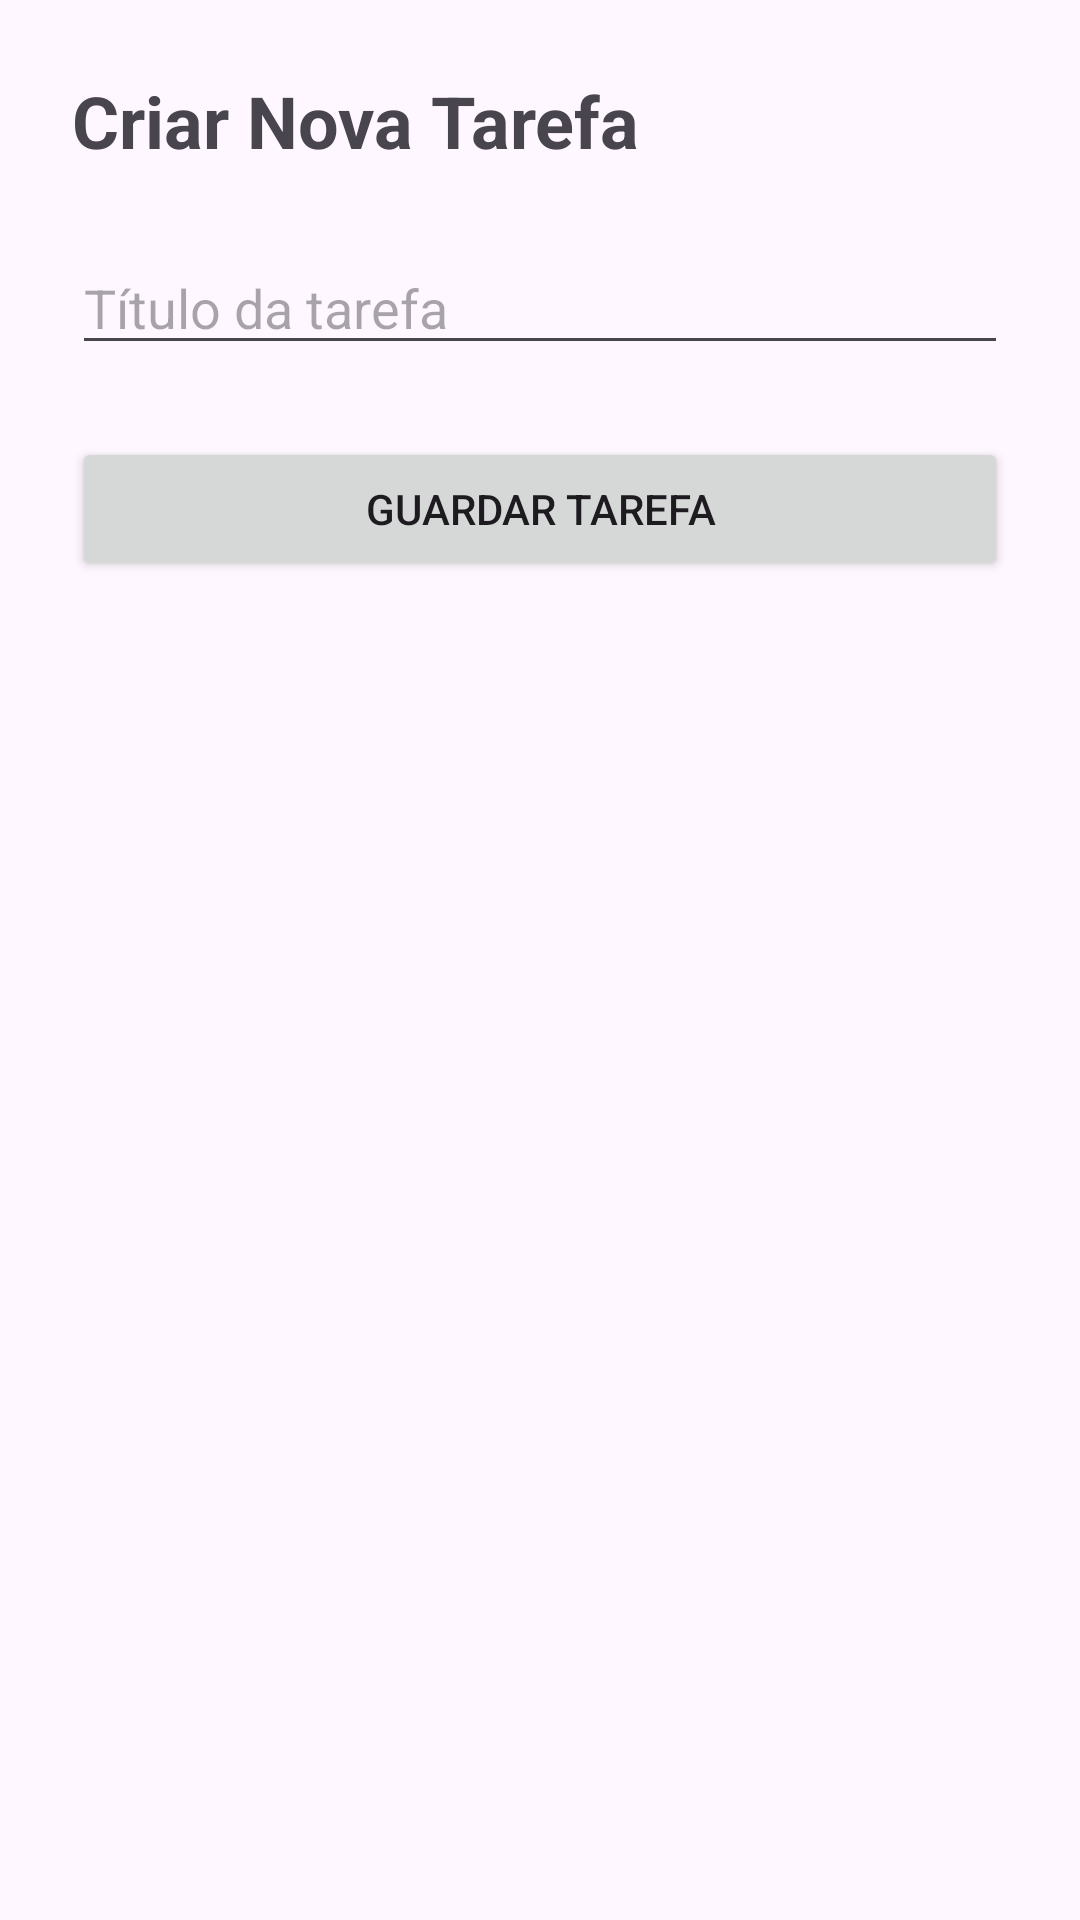

Android layout source for this screen:
<!-- AndroidManifest.xml: application theme Theme.TarefasAPI -->
<!-- res/layout/activity_create_task.xml -->
<?xml version="1.0" encoding="utf-8"?>
<LinearLayout
    xmlns:android="http://schemas.android.com/apk/res/android"
    android:layout_width="match_parent"
    android:layout_height="match_parent"
    android:orientation="vertical"
    android:padding="24dp">

    
    <TextView
        android:layout_width="wrap_content"
        android:layout_height="wrap_content"
        android:text="Criar Nova Tarefa"
        android:textSize="24sp"
        android:textStyle="bold" />

    
    <EditText
        android:id="@+id/edtTaskTitle"
        android:layout_width="match_parent"
        android:layout_height="wrap_content"
        android:layout_marginTop="24dp"
        android:hint="Título da tarefa"
        android:inputType="textCapSentences" />

    
    <Button
        android:id="@+id/btnSaveTask"
        android:layout_width="match_parent"
        android:layout_height="wrap_content"
        android:layout_marginTop="24dp"
        android:text="Guardar Tarefa" />

</LinearLayout>
<!-- resources referenced by this layout -->
<resources>
  <style name="Theme.TarefasAPI" parent="Base.Theme.TarefasAPI" />
  <style name="Base.Theme.TarefasAPI" parent="Theme.Material3.DayNight.NoActionBar">
          
          
      </style>
</resources>
